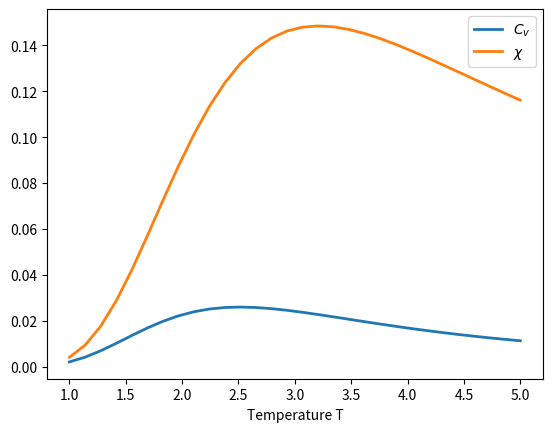

Here is the Python script that generated this plot:
import matplotlib.pyplot as plt
import numpy as np



"""
Numerical solution of the 2x2 Ising system using numerical approximations
"""

def Z(beta):
  return 12 + 4*np.cosh(8*beta)

def lnZ(beta):
  return np.log(Z(beta))

T = np.linspace(1,5,30)
beta = T**-1
Z_beta = Z(beta)

M = (4*2*np.exp(8*beta) + 2*8)/Z_beta/4
E = (-8*2*np.exp(8*beta) + 8*2*np.exp(-8*beta))/Z_beta/4

M2 = ((4**2)*2*np.exp(8*beta) + (2**2)*8)/Z_beta/(4*4)
E2 = ((-8)**2*2*np.exp(8*beta) + (8**2)*2*np.exp(-8*beta))/Z_beta/(4*4)

"""
plt.plot(T, M,label='Magnetisation',linewidth=2)
plt.plot(T, M2, label='Magnetisation squared',linewidth=2)

plt.xlabel('Temperature T')

plt.legend()
plt.show()



plt.plot(T, E, label='Energy',linewidth=2)
plt.plot(T, E2, label='Energy squared', linewidth=2)


plt.xlabel('Temperature T')

plt.legend()
plt.show()
"""

Cv = beta*beta/4*(E2-E*E)
chi = beta*4*(M2-M*M)

plt.plot(T, Cv, label=r'$C_v$',linewidth=2)
plt.plot(T, chi, label=r'$\chi$',linewidth=2)

plt.xlabel('Temperature T')

plt.legend()
plt.show()